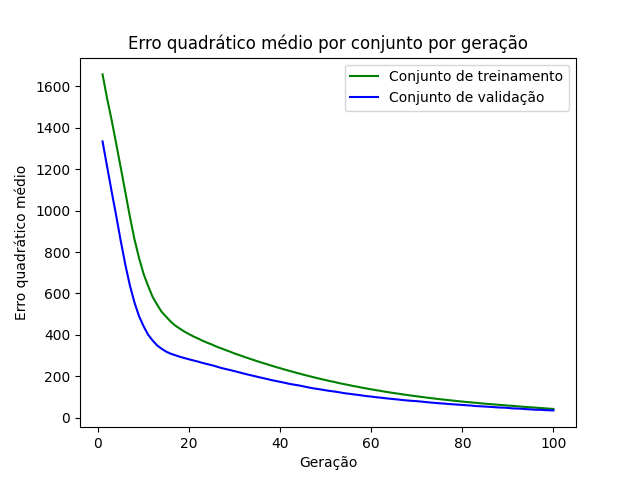

Values plotted in this chart, from the file beside it:
epoch, loss_train, loss_val
1, 1658, 1334
2, 1542, 1213
3, 1437, 1092
4, 1322, 974.8
5, 1207, 853.1
6, 1089, 739.3
7, 971.3, 638.8
8, 862.4, 556.9
9, 772.2, 491
10, 694.9, 442.1
11, 636.4, 400.9
12, 583.2, 372.4
13, 545.2, 348.7
14, 510.2, 332.4
15, 486.7, 318.5
16, 463.2, 308.7
17, 444.1, 301.2
18, 429.5, 294.1
19, 415.4, 287.7
20, 403.3, 281.9
21, 391.8, 276
22, 382.1, 270.6
23, 371.2, 264.1
24, 361.9, 258.6
25, 353.4, 253.3
26, 343.3, 247.2
27, 335.4, 240.4
28, 326.6, 235.1
29, 318.8, 230
30, 310, 224.6
31, 302.4, 218.8
32, 294.5, 213.2
33, 287.2, 207.7
34, 279.7, 202.6
35, 272.5, 197.5
36, 265.4, 192.2
37, 258.8, 187.4
38, 251.8, 181.9
39, 245.2, 177.4
40, 238.8, 173
41, 232.3, 168.5
42, 226.2, 163.3
43, 220.1, 159.6
44, 214.3, 156.1
45, 208.3, 151.7
46, 202.7, 147.1
47, 197.2, 142.8
48, 191.7, 139.4
49, 186.6, 135.9
50, 181.4, 132.1
51, 176.4, 128.8
52, 172.1, 126
53, 166.5, 122.5
54, 162.2, 118.5
55, 157.7, 115.8
56, 153.2, 112.8
57, 149.3, 110.4
58, 144.8, 107
59, 140.7, 104
60, 136.9, 101.9
... 40 more rows
